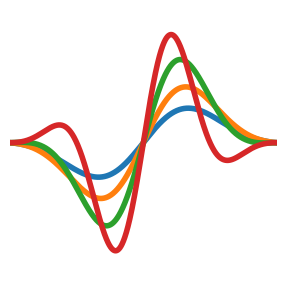

Here is the Python script that generated this plot:
# TODO: use a real vector graphics language with gradient/shadow support

import matplotlib.pyplot as plt
import numpy as np
from matplotlib.axes import Axes

cmap = plt.get_cmap("tab10")


DPI = 96
width = height = 256
line_width = 4


fig = plt.gcf()
fig.set_tight_layout(False)
ax: Axes = fig.subplots(
    1,
    1,
    subplot_kw=dict(xticks=[], yticks=[]),
    gridspec_kw=dict(left=0, bottom=0, right=1, top=1, wspace=0, hspace=0),
)
ax.get_xaxis().set_visible(False)
ax.get_yaxis().set_visible(False)
ax.set_axis_off()
ax.set_xlim(-1, 1)
ax.set_ylim(-1, 1)

fig.set_dpi(DPI)
fig.set_size_inches(width / DPI, height / DPI)


# params
tau = 2 * np.pi
NPOINTS = 1000
XMAX = 1
FREQ = 1.3


def lerp(x, y, a: float):
    return x * (1 - a) + y * a


def sintau(x):
    return np.sin(tau * x)


def costau(x):
    return np.cos(tau * x)


gauss = lambda xs, W: np.exp(-(xs / W) ** 2)
cos_win = lambda xs: costau(xs / 4)


def win(xs):
    assert xs[0] == -1
    assert xs[-1] == 1

    W = 0.6
    e = 1
    return gauss(xs, W) * cos_win(xs) ** e


# plot
xs = np.linspace(-XMAX, XMAX, NPOINTS)


def sinusoid(dx, freq=1, yscale=1):
    # sintau
    # x: compress=freq, shift=dx
    # y: mul=yscale
    return lambda xs: sintau((xs - dx) * freq) * yscale


def plot_sinusoid(dx, freq, yscale, alpha):
    func = sinusoid(dx, freq, yscale)
    plt.plot(xs, func(xs) * win(xs), alpha=alpha, linewidth=line_width)


NLINE = 1
max_dx = 0.2
min_alpha = 0.5


e = 0
for freq in np.geomspace(0.2, 1, 4):
    plot_sinusoid(0, freq=freq, yscale=freq ** e, alpha=1)


plt.show()
